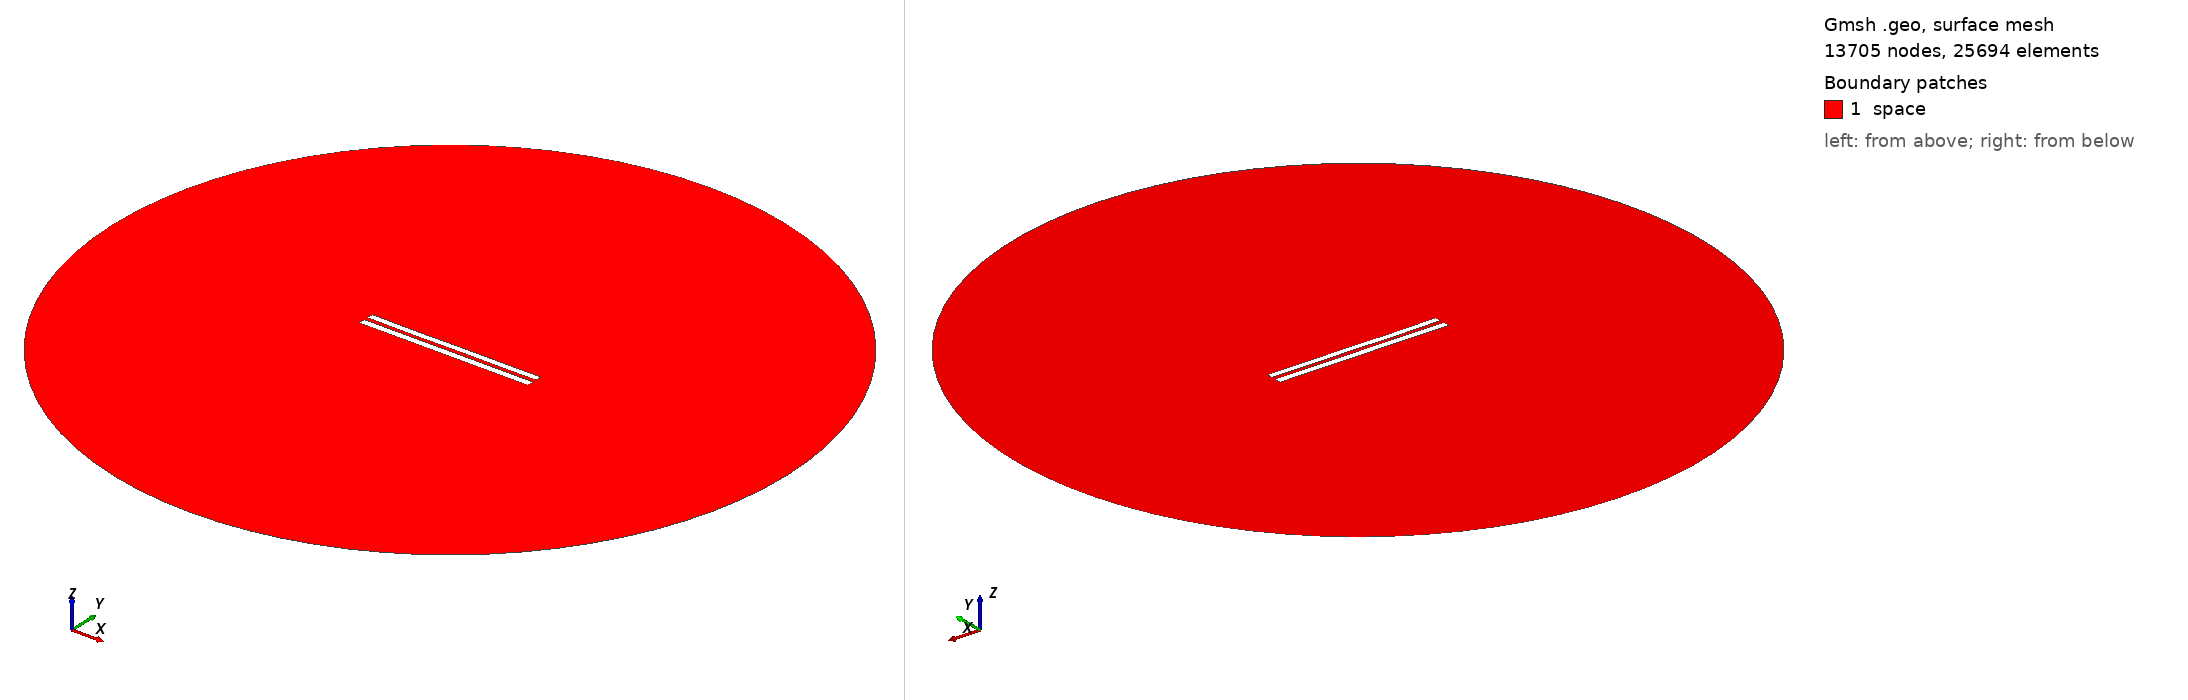

Gmsh geometry script, surface-meshed: 13705 nodes, 25694 surface elements. Boundary patches (legend numbers): 1 space. Left view from above one corner, right view from below the opposite corner. Legend entries are the model's physical surfaces. The drawing asked Gmsh for element sizes between 1% and 20% of the model's largest extent; the script's own settings can give other sizes.

=== 5782.geo (drawn) ===
//---------------------------------------
// Geometry kernel
//---------------------------------------

SetFactory("OpenCASCADE");



//---------------------------------------
// Parameters of the geometry
//---------------------------------------

// Overetch of the upper plate
overetch = 0.125;

// Distance between the plates
distance = 2.5;

// Discretization over the x axis (for the deformation)
nx = 50; 

// Length of the plate
L = 100 - overetch; 

// Number of modes
n = 4; 

// 1st mode coefficient
coeff(1) = -0.075;
beta(1) = 0.596864 * 3.1415926535 / L;

// 2nd mode coefficient
coeff(2) = -0.075;
beta(2) = 1.49418 * 3.1415926535 / L;

// 3rd mode coefficient
coeff(3) = -0.075;
beta(3) = 2.50025 * 3.1415926535 / L;

// 4th mode coefficient
coeff(4) = -0.075;
beta(4) = 3.49999 * 3.1415926535 / L;



//---------------------------------------
// Upper plate (deformed rectangle)
//---------------------------------------

// Coordiantes of the upper plate
xmin = -50;
xmax = 50 - overetch;

// Height of the upper plate
yheight = 4 - 2 * overetch;

// Indexes of the points
UpperID[] = {};
LowerID[] = {};
LeftID[] = {};
RightID[] = {};

// Point index
p = 1;

// Horizontal edges
For i In {1:nx}
    x = xmin + (i-1)*(xmax - xmin)/(nx-1);

    y_bottom = distance / 2 + overetch;
    For j In {1:n}
        C = (Cosh(beta(j)*L) + Cos(beta(j)*L)) / (Sinh(beta(j)*L) + Sin(beta(j)*L));
        y_bottom  = y_bottom + coeff(j) * (Cosh(beta(j)*(x+50)) - Cos(beta(j)*(x+50)) - C * (Sinh(beta(j)*(x+50)) - Sin(beta(j)*(x+50))));
    EndFor

    y_top = y_bottom + yheight;

    Point(p) = {x, y_top, 0, 1.0};
    UpperID[i] = p;
    p = p + 1;

    Point(p) = {x, y_bottom, 0, 1.0};
    LowerID[i] = p;
    p = p + 1;
EndFor

// Create point lists
UpperPts[] = {}; LowerPts[] = {};
For i In {1:nx}
  UpperPts[] += {UpperID[i]};
  LowerPts[] += {LowerID[i]};
EndFor

// Build splines
Spline(1) = {UpperPts[]};
Spline(2) = {LowerPts[]};
Line(3) = {LowerPts[nx-1], UpperPts[nx-1]};
Line(4) = {LowerPts[0], UpperPts[0]};

// Build the plane surface
Curve Loop(1) = {2, 3, -1, -4};
Plane Surface(1) = {1};



//---------------------------------------
// Lower plate (rectangle)
//---------------------------------------

// Vertices
Point(1001) = {-50, -1, 0, 1.0};
Point(1002) = { 50, -1, 0, 1.0};
Point(1003) = { 50,  -5, 0, 1.0};
Point(1004) = {-50,  -5, 0, 1.0};

// Edges
Line(5) = {1001, 1002};
Line(6) = {1002, 1003};
Line(7) = {1003, 1004};
Line(8) = {1004, 1001};

// Plane surface
Line Loop(2) = {5, 6, 7, 8};
Plane Surface(2) = {2}; 



//---------------------------------------
// Outer (fictious) boundary
//---------------------------------------

// Points
Point(1005) = {0, 0, 0};       // Center
Point(1006) = {200, 0, 0};     // Start point
Point(1007) = {0, 200, 0};     // 90 degrees
Point(1008) = {-200, 0, 0};    // 180 degrees
Point(1009) = {0, -200, 0};    // 270 degrees

// Circle arcs (each needs start, center, end)
Circle(9) = {1006, 1005, 1007};
Circle(10) = {1007, 1005, 1008};
Circle(11) = {1008, 1005, 1009};
Circle(12) = {1009, 1005, 1006};

// Plane surface for the entire domain
Curve Loop(3) = {9, 10, 11, 12};
Surface(3) = {3};

// Subtract the plates from the whole domain to obtain the actual domain where we want to solve the equations
BooleanDifference{ Surface{3}; Delete; }{ Surface{1}; Surface{2}; Delete; }




//---------------------------------------
// Transfinite Lines/Curves
//---------------------------------------

// Set the number of points on the boundaries
r = 7;

// Plates
Transfinite Curve {1, 2} = 50*r Using Progression 1;
Transfinite Curve {3, 4} = 2*r Using Progression 1;
Transfinite Line {5, 7} = 50*r Using Progression 1;
Transfinite Line {6, 8} = 2*r Using Progression 1;

// Outer boundary
Transfinite Line {9, 10, 11, 12} = 20 Using Progression 1;



//---------------------------------------
// Physical groups
//---------------------------------------                

// Physical curves (boundaries)
Physical Line("force_segment", 10) = {2};
Physical Line("upper_plate", 11) = {1, 3, 4};
Physical Line("lower_plate", 12) = {5, 6, 7, 8};
Physical Line("boundary", 20) = {9, 10, 11, 12};

// Physical Surfaces
Physical Surface("space", 30) = {3};



//---------------------------------------
// 6. Generate the Mesh
//---------------------------------------

// 2D mesh generation
Mesh 2;
